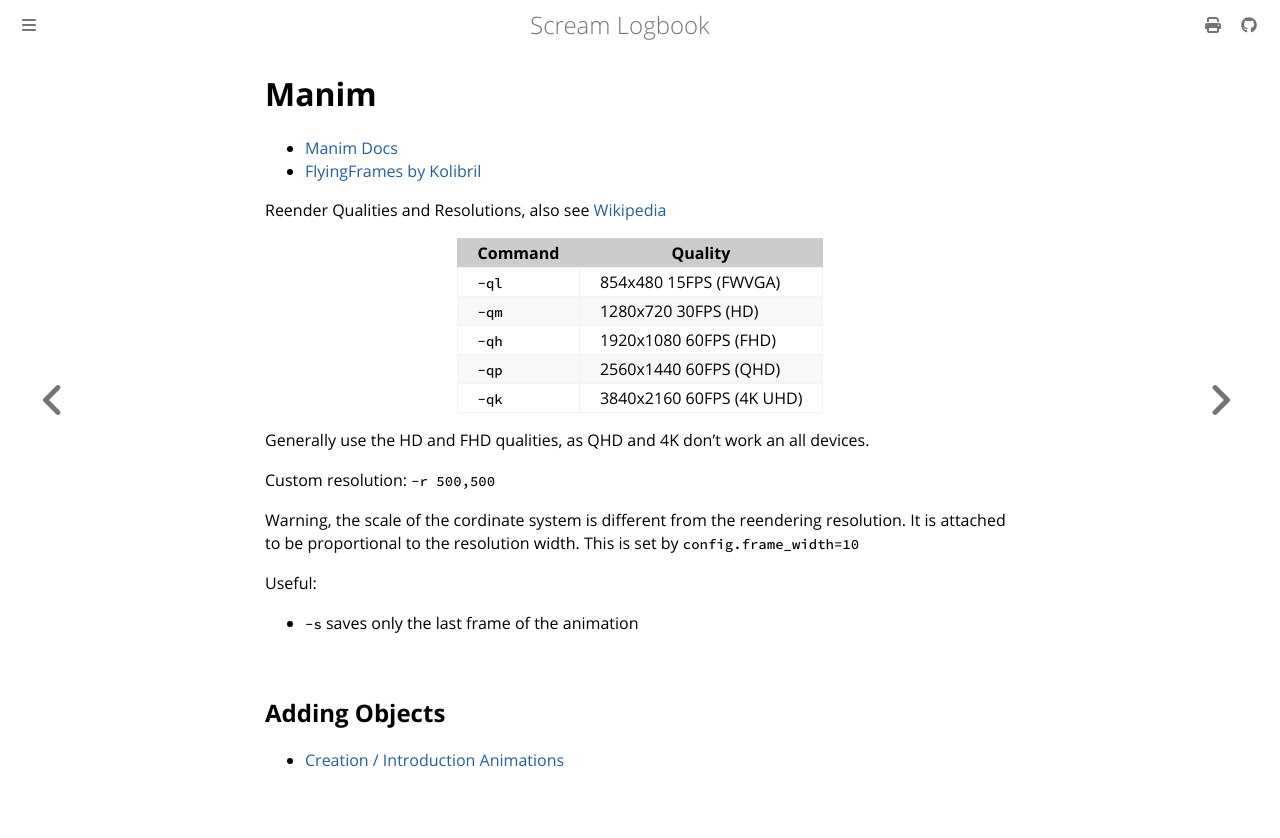

repository: andrei-akopian/ScreamLogbook · page: python/manim.html · generator: mdbook

# Manim

- [Manim Docs](https://docs.manim.community/)
- [FlyingFrames by Kolibril](https://flyingframes.readthedocs.io/en/latest/index.html)

Reender Qualities and Resolutions, also see [Wikipedia](https://en.wikipedia.org/wiki/16:9_aspect_ratio#Common_resolutions)
|Command|Quality|
| - | - |
| `-ql` | 854x480 15FPS (FWVGA)|
| `-qm` | 1280x720 30FPS (HD)|
| `-qh` | 1920x1080 60FPS (FHD)|
| `-qp` | 2560x1440 60FPS (QHD)|
| `-qk` | 3840x2160 60FPS (4K UHD)|

Generally use the HD and FHD qualities, as QHD and 4K don't work an all devices.

Custom resolution: `-r 500,500`

Warning, the scale of the cordinate system is different from the reendering resolution. It is attached to be proportional to the resolution width. This is set by `config.frame_width=10`

Useful:
- `-s` saves only the last frame of the animation

## Adding Objects

- [Creation / Introduction Animations](https://docs.manim.community/en/stable/reference/manim.animation.creation.html)
